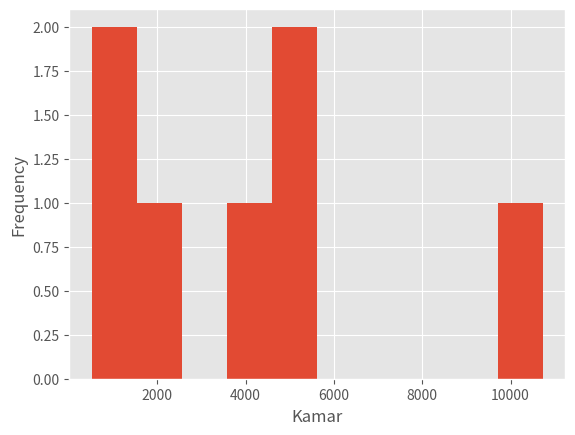

Reproduce this figure in Python.
# -*- coding: utf-8 -*-
"""
Created on Tue Aug 24 11:41:17 2021

@author: gnasution
"""

import numpy as np
import scipy.stats
import pandas as pd
import matplotlib.pyplot as plt
plt.style.use('ggplot')
Akomodasi = (20, 116, 61, 58, 64,9 )
Kamar = (1503, 10732, 3653, 5206, 2187, 4781, 523)
Bed = (92579, 16418, 6015, 7832, 2885, 6800, 786)
hist, bin_edges = np.histogram(Kamar, bins=10)
hist
bin_edges
fig, ax = plt.subplots()
ax.hist(Kamar, bin_edges, cumulative=False)
ax.set_xlabel('Kamar')
ax.set_ylabel('Frequency')
plt.show()